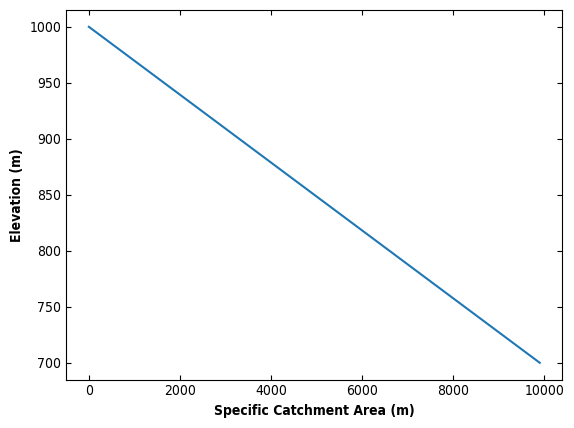
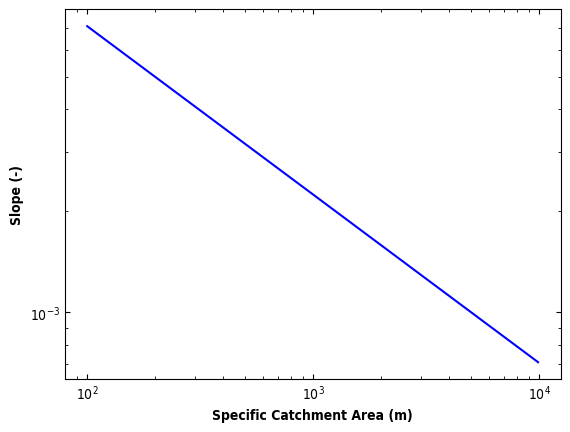
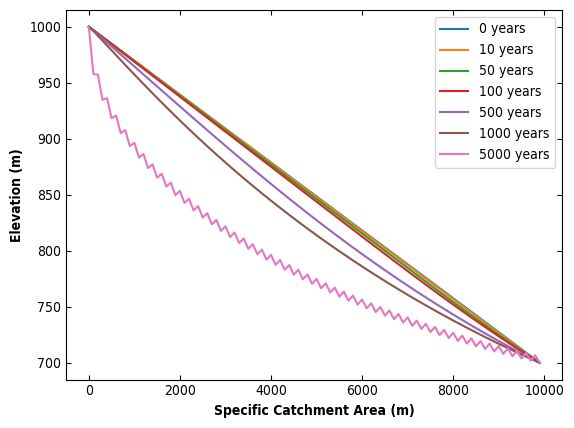
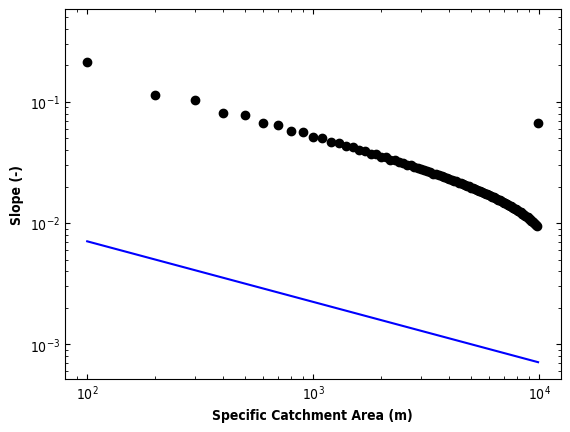

Here is the Python script that generated these plots, in order:
"""
Author: Amanda Manaster
Date: 11/08/2018
Purpose: Solve the Exner equation in 1-D
"""
#import packages
import numpy as np
import matplotlib.pyplot as plt
import matplotlib as mpl

#set fonts
mpl.rcParams['font.sans-serif'] = 'Arial'
mpl.rcParams['font.stretch'] = 1
mpl.rcParams['font.weight'] = 'medium'
mpl.rcParams['axes.labelweight'] = 'bold'

#for keeping track of how long the model runs
from datetime import datetime
start_time = datetime.now()

#%%

n = 2.
m = 2.
U = 5e-5 #uplift rate m/year
k_t = 0.01 #erosion constant

L = 10e3 #length of river reach m
na = 100 #number of data points
dx = L/na #spacing between data points
a = np.arange(0, L, dx) #array of specific catchment areas ranging from 1 to 10e3

init = 1000 #elevation
s0 = 0.03 #initial slope
z = np.linspace(init, init - s0*(na*dx), na) #initialize elevation array

#plot initial river profile
plt.figure()
ax = plt.gca()
ax.tick_params(axis='both', which='both', direction = 'in', bottom = 'on', 
               left = 'on', top = 'on', right = 'on')
plt.plot(a, z)
plt.xlabel('Specific Catchment Area (m)')
plt.ylabel('Elevation (m)')

#%%

#calculate steady state slope
slope = np.zeros(len(a))
slope = ((U/k_t)**(1/n)) * (a)**((1-m)/n)


#plot steady state slope-area
plt.figure()
ax = plt.gca()
ax.tick_params(axis='both', which='both', direction = 'in', bottom = 'on', 
               left = 'on', top = 'on', right = 'on')
plt.loglog(a, slope, 'b-')
plt.xlabel('Specific Catchment Area (m)')
plt.ylabel('Slope (-)')

#%%

#initialize arrays used later
qs_out = np.zeros(na) #outgoing sediment
qs_in = np.zeros(na) #incoming sediment
dqsdx = np.empty(na) #divergence of sediment flux
s = np.zeros(na) #local slope


#look at how the profile evolves through the years
T = [0, 10, 50, 100, 500, 1000, 5000] #years

#timestep is small
dt = 0.05 #fraction of years
t = 0

#%%

plt.figure()

#loop through years to plot
for l in range(len(T)):

    #loop through model driver    
    while t < T[l]:  
        
                        
        #calculate initial outgoing sediment
        if t == 0:
            qs_out = (k_t)*(a**m)*(s0**n)
        else:
            qs_out = (k_t)*(a**m)*(s**n)
            
        #look at each point
        for i in range(na):
            
            #calculate local slope at each point
            if i == 0:
                s[i] = (z[i+1]-z[i])/dx #forward difference @ upstream
            elif i == na-1:    
                s[i] = (z[i]-z[i-1])/(dx) #backward difference @ downstream
            else:    
                s[i] = (z[i+1]-z[i-1])/(2*dx) #central difference everywhere else
            
            #divergence of sediment flux at upstream and downstream nodes 
            #    has to be 0 to keep system from blowing up
            if i == 0 or i == na-1:
                dqsdx[i] = 0 
            else:
                dqsdx[i] = (qs_out[i] - qs_in[i])/(2*dx)
            
            
            #calculate updated outgoing sediment based on Exner equation
            qs_out[i] = qs_in[i] + dqsdx[i]*(2*dx) 
            
            
            #route the new outgoing sediment to be the next data point's 
            #    incoming sediment
            if i != na-1:  
                qs_in[i+1] = qs_out[i]       
        
        #calculate new elevation!
        z0 = z.copy()
        z = z0 - dqsdx*dt
        
        print(t)
        t+=dt #increase time
   
    #plot updated elevation profile
    ax = plt.gca()
    ax.tick_params(axis='both', which='both', direction = 'in', bottom = 'on', 
                   left = 'on', top = 'on', right = 'on')
    plt.plot(a, z, label = r'%i years' % T[l])
    plt.xlabel('Specific Catchment Area (m)')
    plt.ylabel('Elevation (m)')
    plt.legend(loc = 'best')


#%%
    
#plot slope-area for t = 3000 years in model run and steady state solution
plt.figure()
ax = plt.gca()
ax.tick_params(axis='both', which='both', direction = 'in', bottom = 'on', 
               left = 'on', top = 'on', right = 'on')
plt.loglog(a, slope, 'b-')
plt.loglog(a, abs(s), 'ko')
plt.xlabel('Specific Catchment Area (m)')
plt.ylabel('Slope (-)')

plt.show()

#for keeping track of how long the model runs
end_time = datetime.now()
print('Duration: {}'.format(end_time - start_time)) 